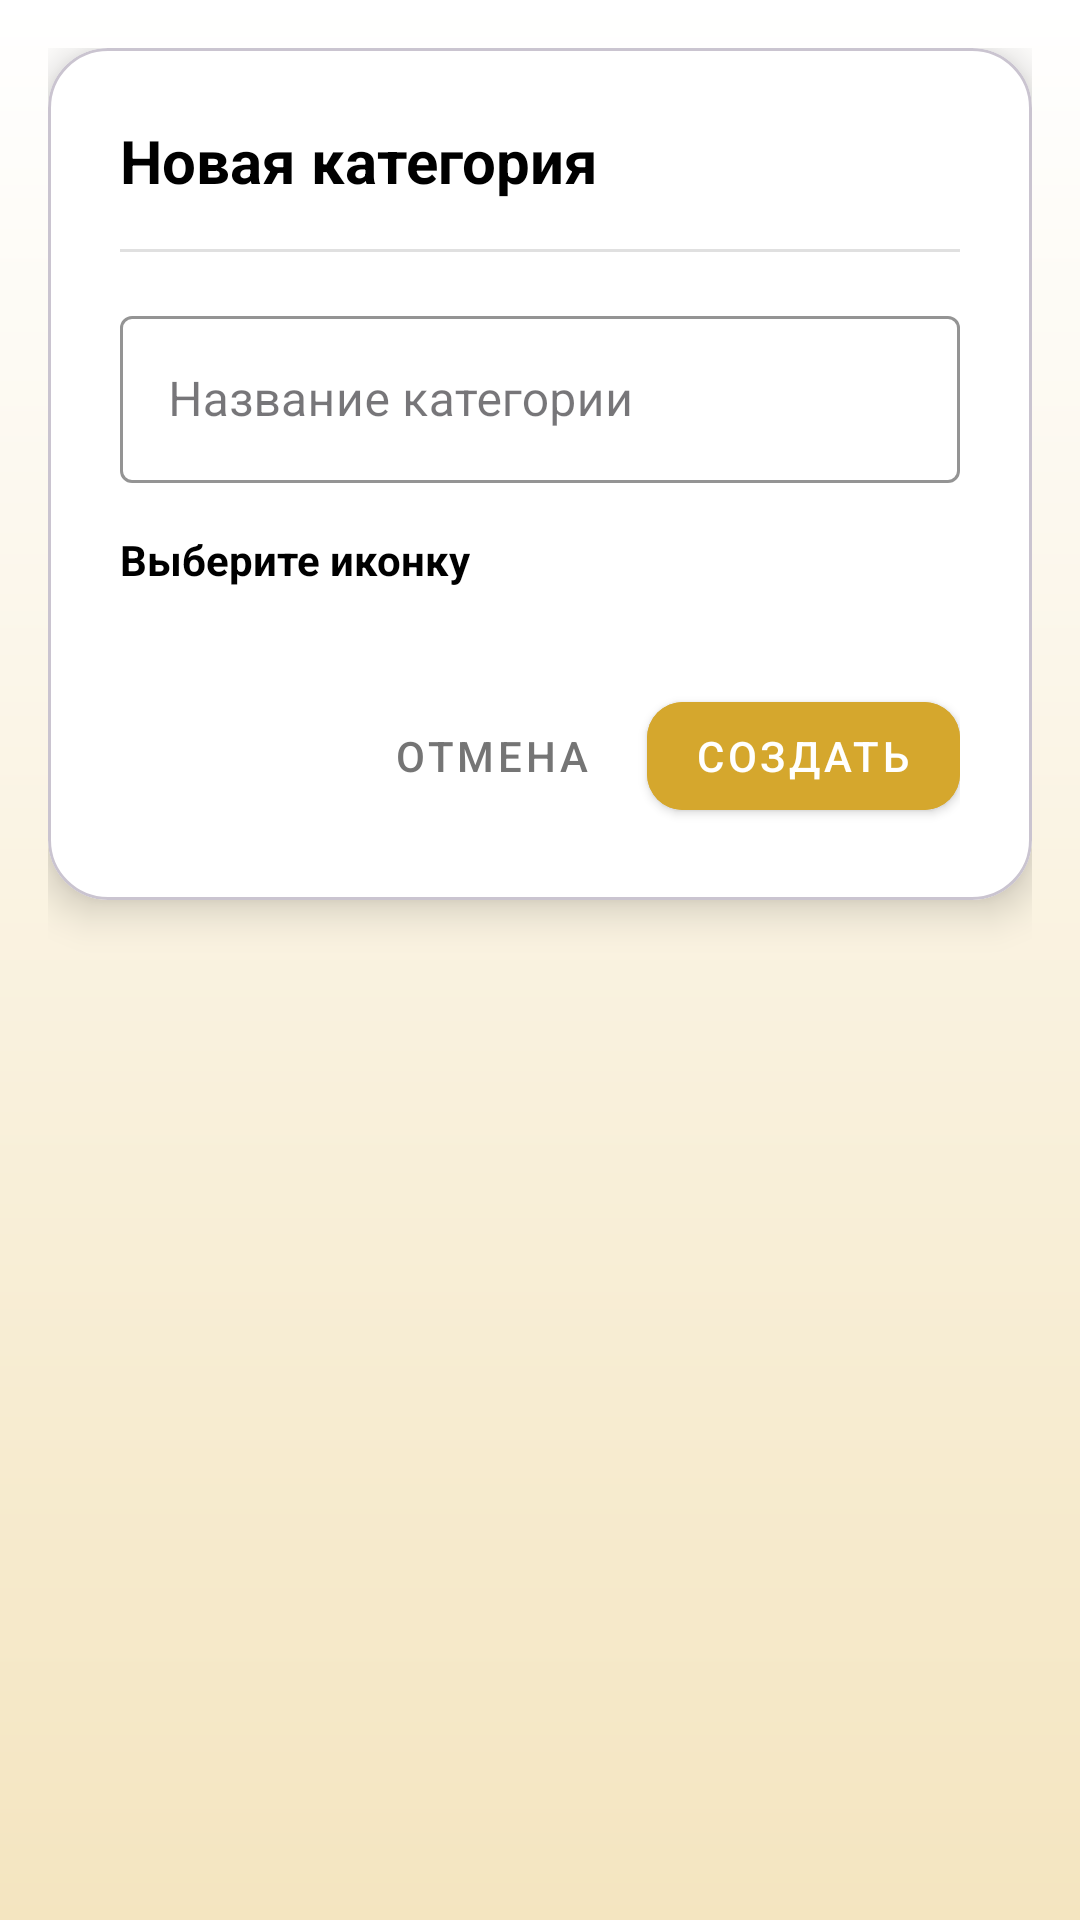

Produce the Android XML layout that renders to this screen, including the resource entries it uses.
<!-- AndroidManifest.xml: application theme Theme.YourUpgrade -->
<!-- res/layout/dialog_add_category.xml -->
<?xml version="1.0" encoding="utf-8"?>
<FrameLayout
    xmlns:android="http://schemas.android.com/apk/res/android"
    xmlns:app="http://schemas.android.com/apk/res-auto"
    android:layout_width="match_parent"
    android:layout_height="wrap_content"
    android:padding="16dp">

    <com.google.android.material.card.MaterialCardView
        android:layout_width="match_parent"
        android:layout_height="wrap_content"
        app:cardCornerRadius="20dp"
        app:cardElevation="8dp"
        app:cardBackgroundColor="@android:color/white">

        <LinearLayout
            android:layout_width="match_parent"
            android:layout_height="wrap_content"
            android:orientation="vertical"
            android:padding="24dp">

            
            <TextView
                android:layout_width="wrap_content"
                android:layout_height="wrap_content"
                android:text="Новая категория"
                android:textSize="20sp"
                android:textStyle="bold"
                android:textColor="@color/text_primary" />

            <View
                android:layout_width="match_parent"
                android:layout_height="1dp"
                android:layout_marginVertical="16dp"
                android:background="#E0E0E0" />

            
            <com.google.android.material.textfield.TextInputLayout
                android:layout_width="match_parent"
                android:layout_height="wrap_content"
                android:hint="Название категории"
                app:boxStrokeColor="@color/main_gold"
                app:hintTextColor="@color/main_gold"
                style="@style/Widget.MaterialComponents.TextInputLayout.OutlinedBox">

                <com.google.android.material.textfield.TextInputEditText
                    android:id="@+id/etCategoryName"
                    android:layout_width="match_parent"
                    android:layout_height="wrap_content"
                    android:inputType="textCapSentences"
                    android:textColor="@color/text_primary" />

            </com.google.android.material.textfield.TextInputLayout>

            
            <TextView
                android:layout_width="wrap_content"
                android:layout_height="wrap_content"
                android:layout_marginTop="16dp"
                android:text="Выберите иконку"
                android:textSize="14sp"
                android:textStyle="bold"
                android:textColor="@color/text_primary" />

            
            <androidx.recyclerview.widget.RecyclerView
                android:id="@+id/rvEmojis"
                android:layout_width="match_parent"
                android:layout_height="wrap_content"
                android:layout_marginTop="8dp"
                android:overScrollMode="never" />

            
            <LinearLayout
                android:layout_width="match_parent"
                android:layout_height="wrap_content"
                android:layout_marginTop="24dp"
                android:orientation="horizontal"
                android:gravity="end">

                <com.google.android.material.button.MaterialButton
                    android:id="@+id/btnCancel"
                    style="@style/Widget.MaterialComponents.Button.TextButton"
                    android:layout_width="wrap_content"
                    android:layout_height="wrap_content"
                    android:text="Отмена"
                    android:textColor="@color/text_secondary" />

                <com.google.android.material.button.MaterialButton
                    android:id="@+id/btnCreate"
                    style="@style/Widget.MaterialComponents.Button"
                    android:layout_width="wrap_content"
                    android:layout_height="wrap_content"
                    android:layout_marginStart="8dp"
                    android:text="Создать"
                    android:backgroundTint="@color/main_gold"
                    android:textColor="@android:color/white"
                    app:cornerRadius="12dp" />

            </LinearLayout>

        </LinearLayout>

    </com.google.android.material.card.MaterialCardView>

</FrameLayout>
<!-- resources referenced by this layout -->
<resources>
  <color name="main_gold">#D5A72D</color>
  <color name="text_primary">@color/black</color>
  <color name="text_secondary">#757575</color>
  <style name="Theme.YourUpgrade" parent="Base.Theme.YourUpgrade" />
  <color name="black">#FF000000</color>
  <style name="Base.Theme.YourUpgrade" parent="Theme.Material3.DayNight.NoActionBar">
          
          <item name="colorPrimary">@color/main_gold</item>
          <item name="colorPrimaryVariant">#1B3A26</item>
          <item name="colorOnPrimary">#FFFFFF</item>
          <item name="colorSecondary">#C9A84C</item>
          <item name="colorSecondaryVariant">#A68A3E</item>
          <item name="colorOnSecondary">#2D2D2D</item>
          
          <item name="android:windowBackground">@drawable/bg_app_gradient</item>
          
          <item name="cardBackgroundColor">#FFFFFF</item>
          
          <item name="android:colorBackground">@android:color/white</item>
          <item name="android:popupBackground">@android:color/white</item>
          <item name="popupMenuBackground">@android:color/white</item>
          <item name="android:popupMenuStyle">@style/AppPopupMenu</item>
          <item name="spinnerDropDownItemStyle">@style/AppSpinnerDropDownItem</item>
  
          <item name="android:statusBarColor">#FFFFFF</item> 
          <item name="android:windowLightStatusBar">true</item> 
      </style>
  <!-- drawable bg_app_gradient (drawable) -->
  <?xml version="1.0" encoding="utf-8"?>
  <shape xmlns:android="http://schemas.android.com/apk/res/android">
      <gradient
          android:type="linear"
          android:angle="270"
          android:startColor="@color/bg_start_color"
          android:endColor="@color/bg_end_color" />
  </shape>
  <style name="AppPopupMenu" parent="Widget.MaterialComponents.PopupMenu">
          <item name="android:popupBackground">@drawable/bg_popup_menu</item>
      </style>
  <style name="AppSpinnerDropDownItem" parent="Widget.AppCompat.DropDownItem.Spinner">
          <item name="android:background">@android:color/white</item>
          <item name="android:textColor">@color/text_primary</item>
          <item name="android:paddingVertical">12dp</item>
      </style>
  <color name="bg_start_color">@color/white</color>
  <color name="bg_end_color">@color/light_yellow</color>
  <color name="white">#FFFFFFFF</color>
  <color name="light_yellow">#F4E5C0</color>
</resources>
